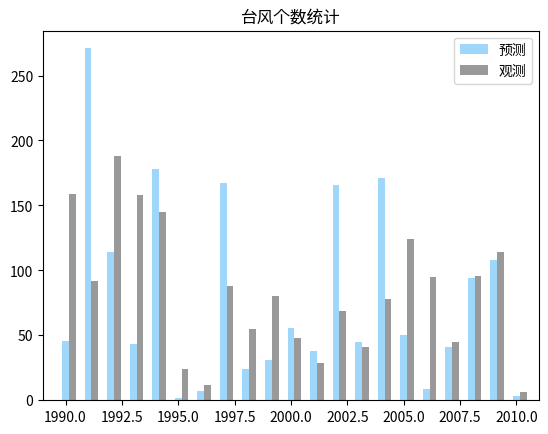

The matplotlib source for this figure:
import matplotlib.pyplot as plt
import numpy as np

y1 = [46, 271,114,43,178,2,7,167,24,31,56,38,166,45,171,50,9,41,94,108,3]
y2 = [159,92,188,158,145,24,12,88,55,80,48,29,69,41,78,124,95,45,96,114,6]

x = np.arange(1990, 2011, 1)

fig, ax = plt.subplots()
rects1 = ax.bar(x, y1, 0.3, color='#87CEFA', alpha=0.8)
rects2 = ax.bar(x+0.3, y2, 0.3, color='#808080', alpha=0.8)

# add some text for labels, title and axes ticks
ax.set_title('台风个数统计')
ax.set_xlim([1989,2011])
# ax.set_xticks(ind + width / 2)
# ax.set_xticklabels(('G1', 'G2', 'G3', 'G4', 'G5'))

ax.legend((rects1[0], rects2[0]), ('预测', '观测'))
plt.show()
